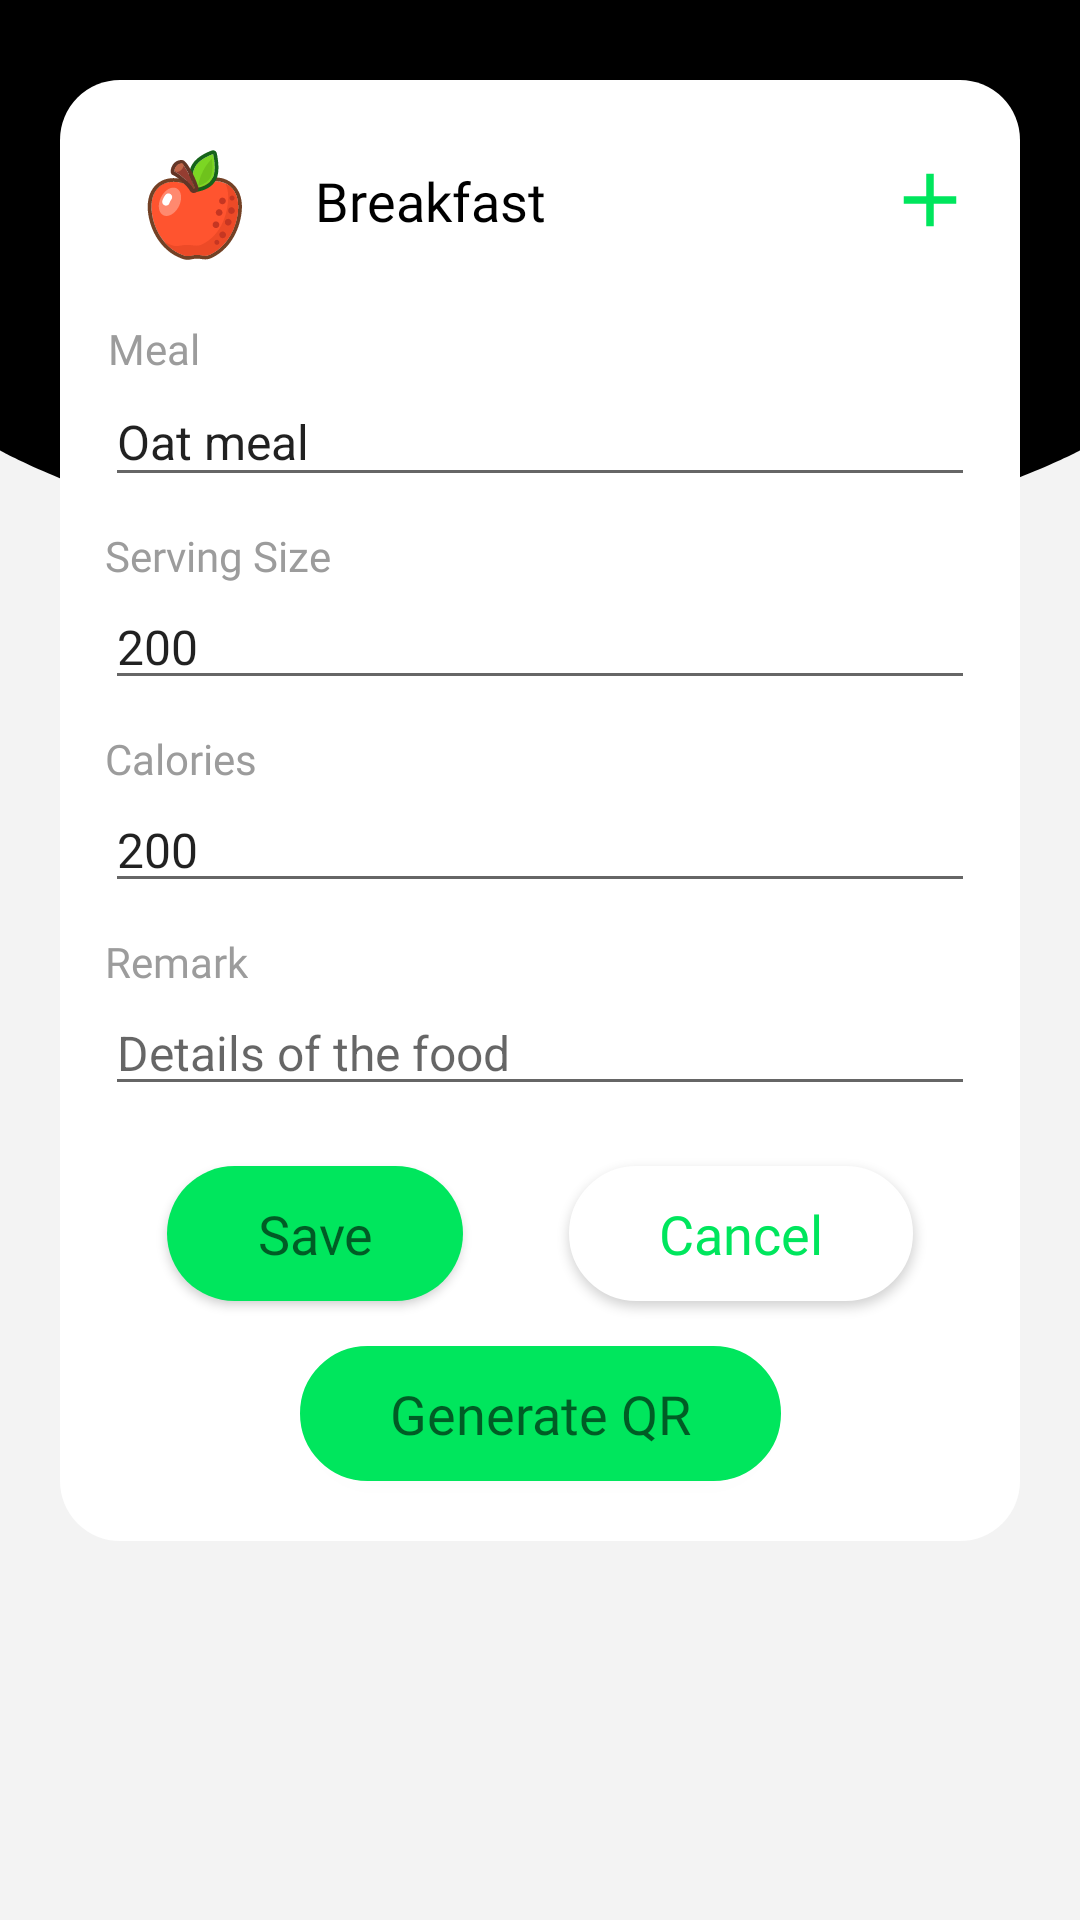

The Android layout XML behind this screen, and the referenced resources:
<!-- AndroidManifest.xml: application theme Theme.SDP_Bfit -->
<!-- res/layout/fragment_calories_form.xml -->
<?xml version="1.0" encoding="utf-8"?>
<androidx.constraintlayout.widget.ConstraintLayout
    xmlns:android="http://schemas.android.com/apk/res/android"
    xmlns:app="http://schemas.android.com/apk/res-auto"
    xmlns:tools="http://schemas.android.com/tools"
    android:layout_width="match_parent"
    android:layout_height="match_parent"
    android:background="@color/bggrey"
    android:paddingBottom="100dp">

    <androidx.constraintlayout.widget.ConstraintLayout
        android:id="@+id/top_black_view"
        android:layout_width="match_parent"
        android:layout_height="140dp"
        android:background="@color/black"
        android:clipChildren="false"
        android:clipToPadding="false"
        android:divider="@android:color/transparent"
        android:dividerHeight="0.0px"
        app:layout_constraintEnd_toEndOf="parent"
        app:layout_constraintStart_toStartOf="parent"
        app:layout_constraintTop_toTopOf="parent"/>

    <View
        android:id="@+id/curve_view"
        android:layout_width="wrap_content"
        android:layout_height="50dp"
        android:background="@drawable/ic_bg_curve"
        app:layout_constraintEnd_toEndOf="parent"
        app:layout_constraintStart_toStartOf="parent"
        app:layout_constraintTop_toBottomOf="@+id/top_black_view" />

    <androidx.constraintlayout.widget.ConstraintLayout
        android:id="@+id/card_breakfast"
        android:layout_width="match_parent"
        android:layout_height="wrap_content"
        android:layout_marginStart="20dp"
        android:layout_marginLeft="20dp"
        android:layout_marginEnd="20dp"
        android:layout_marginRight="20dp"
        android:paddingBottom="20dp"
        android:background="@drawable/white_box"
        android:clipChildren="false"
        android:clipToPadding="false"
        android:divider="@android:color/transparent"
        android:dividerHeight="0.0px"
        app:layout_constraintBottom_toBottomOf="parent"
        app:layout_constraintEnd_toEndOf="parent"
        app:layout_constraintStart_toStartOf="parent"
        app:layout_constraintTop_toTopOf="@+id/top_black_view">


        <ToggleButton
            android:id="@+id/tbtn_add_minus"
            android:layout_width="30dp"
            android:layout_height="30dp"
            android:layout_marginEnd="15dp"
            android:layout_marginRight="15dp"
            android:background="@drawable/tbtn_add_minus"
            android:textOff=''
            android:textOn=''
            app:layout_constraintBottom_toTopOf="@+id/guideline2"
            app:layout_constraintEnd_toEndOf="parent"
            app:layout_constraintTop_toTopOf="parent" />

        <ImageView
            android:id="@+id/imageViewIconSleep"
            android:layout_width="60dp"
            android:layout_height="60dp"
            android:layout_marginStart="15dp"
            android:layout_marginLeft="15dp"
            android:contentDescription="string/breakfast"
            app:layout_constraintBottom_toTopOf="@+id/guideline2"
            app:layout_constraintStart_toStartOf="parent"
            app:layout_constraintTop_toTopOf="parent"
            app:srcCompat="@drawable/ic_icon_apple" />

        <TextView
            android:id="@+id/textView2"
            android:layout_width="wrap_content"
            android:layout_height="wrap_content"
            android:layout_marginStart="10dp"
            android:layout_marginLeft="10dp"
            android:fontFamily="@font/roboto_bold"
            android:text="@string/breakfast"
            android:textColor="#000000"
            android:textSize="18sp"
            app:layout_constraintBottom_toTopOf="@+id/guideline2"
            app:layout_constraintStart_toEndOf="@+id/imageViewIconSleep"
            app:layout_constraintTop_toTopOf="parent" />


        <androidx.constraintlayout.widget.Guideline
            android:id="@+id/guideline2"
            android:layout_width="0dp"
            android:layout_height="wrap_content"
            android:layout_marginTop="80dp"
            android:layout_marginEnd="371dp"
            android:layout_marginRight="371dp"
            android:orientation="horizontal"
            app:layout_constraintEnd_toEndOf="parent"
            app:layout_constraintGuide_begin="80dp"
            app:layout_constraintStart_toStartOf="@+id/card_breakfast"
            app:layout_constraintTop_toTopOf="parent" />

        <TextView
            android:id="@+id/textViewMeal"
            android:layout_width="wrap_content"
            android:layout_height="wrap_content"
            android:layout_marginStart="16dp"
            android:layout_marginLeft="16dp"
            android:fontFamily="@font/roboto_bold"
            android:text="Meal"
            android:textColor="@color/grey"
            android:textSize="14sp"
            app:layout_constraintStart_toStartOf="parent"
            app:layout_constraintTop_toTopOf="@+id/guideline2" />

        <EditText
            android:id="@+id/editTextMeal"
            android:layout_width="0dp"
            android:layout_height="40dp"
            android:layout_marginStart="15dp"
            android:layout_marginLeft="15dp"
            android:layout_marginEnd="15dp"
            android:layout_marginRight="15dp"
            android:ems="10"
            android:hint="Name of the meal"
            android:inputType="textPersonName"
            android:text="Oat meal"
            android:textSize="16sp"
            app:layout_constraintEnd_toEndOf="parent"
            app:layout_constraintStart_toStartOf="parent"
            app:layout_constraintTop_toBottomOf="@+id/textViewMeal" />

        <TextView
            android:id="@+id/textViewServingSize"
            android:layout_width="wrap_content"
            android:layout_height="wrap_content"
            android:layout_marginStart="15dp"
            android:layout_marginLeft="15dp"
            android:layout_marginTop="10dp"
            android:fontFamily="@font/roboto_bold"
            android:text="Serving Size"
            android:textColor="@color/grey"
            android:textSize="14sp"
            app:layout_constraintStart_toStartOf="parent"
            app:layout_constraintTop_toBottomOf="@+id/editTextMeal" />

        <EditText
            android:id="@+id/editTextServingSize"
            android:layout_width="0dp"
            android:layout_height="wrap_content"
            android:layout_marginStart="15dp"
            android:layout_marginLeft="15dp"
            android:layout_marginEnd="15dp"
            android:layout_marginRight="15dp"
            android:ems="10"
            android:hint="Name of the meal"
            android:inputType="textPersonName"
            android:text="200"
            android:textSize="16sp"
            app:layout_constraintEnd_toEndOf="parent"
            app:layout_constraintStart_toStartOf="parent"
            app:layout_constraintTop_toBottomOf="@+id/textViewServingSize" />

        <TextView
            android:id="@+id/textViewCalories"
            android:layout_width="wrap_content"
            android:layout_height="wrap_content"
            android:layout_marginStart="15dp"
            android:layout_marginLeft="15dp"
            android:layout_marginTop="10dp"
            android:fontFamily="@font/roboto_bold"
            android:text="Calories"
            android:textColor="@color/grey"
            android:textSize="14sp"
            app:layout_constraintStart_toStartOf="parent"
            app:layout_constraintTop_toBottomOf="@+id/editTextServingSize" />

        <EditText
            android:id="@+id/editTextCalories"
            android:layout_width="0dp"
            android:layout_height="wrap_content"
            android:layout_marginStart="15dp"
            android:layout_marginLeft="15dp"
            android:layout_marginEnd="15dp"
            android:layout_marginRight="15dp"
            android:ems="10"
            android:hint="Calories of the food"
            android:inputType="textPersonName"
            android:text="200"
            android:textSize="16sp"
            app:layout_constraintEnd_toEndOf="parent"
            app:layout_constraintStart_toStartOf="parent"
            app:layout_constraintTop_toBottomOf="@+id/textViewCalories" />

        <TextView
            android:id="@+id/textViewRemark"
            android:layout_width="wrap_content"
            android:layout_height="wrap_content"
            android:layout_marginStart="15dp"
            android:layout_marginLeft="15dp"
            android:layout_marginTop="10dp"
            android:fontFamily="@font/roboto_bold"
            android:text="Remark"
            android:textColor="@color/grey"
            android:textSize="14sp"
            app:layout_constraintStart_toStartOf="parent"
            app:layout_constraintTop_toBottomOf="@+id/editTextCalories" />

        <EditText
            android:id="@+id/editTextRemark"
            android:layout_width="0dp"
            android:layout_height="wrap_content"
            android:layout_marginStart="15dp"
            android:layout_marginLeft="15dp"
            android:layout_marginEnd="15dp"
            android:layout_marginRight="15dp"
            android:ems="10"
            android:hint="Details of the food"
            android:inputType="textPersonName"
            android:text=""
            android:textSize="16sp"
            app:layout_constraintEnd_toEndOf="parent"
            app:layout_constraintStart_toStartOf="parent"
            app:layout_constraintTop_toBottomOf="@+id/textViewRemark" />

        <Button
            android:id="@+id/buttonSave"
            android:layout_width="wrap_content"
            android:layout_height="45dp"
            android:layout_marginTop="20dp"
            android:background="@drawable/btn_green"
            android:fontFamily="@font/roboto"
            android:paddingHorizontal="30dp"
            android:text="Save"
            android:textAppearance="@style/TextAppearance.AppCompat.Medium"
            app:backgroundTint="@color/green"
            app:layout_constraintEnd_toStartOf="@+id/buttonCancel"
            app:layout_constraintHorizontal_bias="0.5"
            app:layout_constraintStart_toStartOf="parent"
            app:layout_constraintTop_toBottomOf="@+id/editTextRemark" />

        <Button
            android:id="@+id/buttonCancel"
            android:layout_width="wrap_content"
            android:layout_height="45dp"
            android:layout_marginTop="20dp"
            android:background="@drawable/btn_green_border"
            android:fontFamily="@font/roboto"
            android:paddingHorizontal="30dp"
            android:text="Cancel"
            android:textAppearance="@style/TextAppearance.AppCompat.Medium"
            android:textColor="@color/green"
            app:backgroundTint="#FFFFFF"
            app:layout_constraintEnd_toEndOf="parent"
            app:layout_constraintHorizontal_bias="0.5"
            app:layout_constraintStart_toEndOf="@+id/buttonSave"
            app:layout_constraintTop_toBottomOf="@+id/editTextRemark"
            app:strokeColor="@color/green"
            app:strokeWidth="2dp" />

        <Button
            android:id="@+id/buttonGenerateQR"
            android:layout_width="wrap_content"
            android:layout_height="45dp"
            android:layout_marginTop="15dp"
            android:background="@drawable/btn_green_border"
            android:fontFamily="@font/roboto"
            android:paddingHorizontal="30dp"
            android:text="Generate QR"
            android:textAppearance="@style/TextAppearance.AppCompat.Medium"
            app:backgroundTint="@color/green"
            app:layout_constraintEnd_toEndOf="parent"
            app:layout_constraintStart_toStartOf="parent"
            app:layout_constraintTop_toBottomOf="@+id/buttonCancel" />


    </androidx.constraintlayout.widget.ConstraintLayout>

</androidx.constraintlayout.widget.ConstraintLayout>
<!-- resources referenced by this layout -->
<resources>
  <color name="bggrey">#F3F3F3</color>
  <color name="black">#FF000000</color>
  <color name="green">#00E65D</color>
  <color name="grey">#9C9C9C</color>
  <!-- drawable btn_green (drawable) -->
  <?xml version="1.0" encoding="utf-8"?>
  <shape xmlns:android="http://schemas.android.com/apk/res/android" android:shape="rectangle">
      <solid android:color="@color/green" />
      <corners android:radius="25dp" />
  </shape>
  <!-- drawable btn_green_border (drawable) -->
  <?xml version="1.0" encoding="utf-8"?>
  <shape xmlns:android="http://schemas.android.com/apk/res/android"
  
      android:layout_width="wrap_content"
      android:layout_height="wrap_content"
      android:shape="rectangle">
  
      <solid android:color="@color/white" />
      <stroke android:width="2px" android:color="@color/green" />
      <corners android:radius="25dp" />
  </shape>
  <!-- drawable ic_bg_curve (drawable) -->
  <vector xmlns:android="http://schemas.android.com/apk/res/android"
      android:width="360dp"
      android:height="50dp"
      android:viewportWidth="360"
      android:viewportHeight="50">
    <path
        android:pathData="M0,0H360V10.128C360,10.128 284,50 178,50C72,50 0,10.128 0,10.128V0Z"
        android:fillColor="#000000"/>
  </vector>
  <!-- drawable ic_icon_apple: vector/xml drawable (drawable, 9935 chars, omitted) -->
  <!-- drawable tbtn_add_minus (drawable) -->
  <?xml version="1.0" encoding="utf-8"?>
  <selector xmlns:android="http://schemas.android.com/apk/res/android">
      <item android:drawable="@drawable/ic_add" android:state_checked="false"/>
      <item android:drawable="@drawable/ic_minus" android:state_checked="true"/>
  </selector>
  <!-- drawable white_box (drawable) -->
  <?xml version="1.0" encoding="utf-8"?>
  <shape xmlns:android="http://schemas.android.com/apk/res/android" android:shape="rectangle">
      <solid android:color="@color/white" />
      <corners android:radius="20dp" />
  
  </shape>
  <string name="breakfast">Breakfast</string>
  <style name="Theme.SDP_Bfit" parent="Theme.MaterialComponents.DayNight.DarkActionBar">
          
          <item name="colorPrimary">@color/black</item>
          <item name="colorPrimaryVariant">@color/green</item>
          <item name="colorOnPrimary">@color/white</item>
          
          <item name="colorSecondary">@color/green</item>
          <item name="colorSecondaryVariant">@color/grey</item>
          <item name="colorOnSecondary">@color/black</item>
          
          <item name="android:statusBarColor" tools:targetApi="l">@color/green</item>
          
      </style>
  <color name="white">#FFFFFFFF</color>
  <!-- drawable ic_add (drawable) -->
  <vector android:height="24dp" android:tint="#00E65D"
      android:viewportHeight="24" android:viewportWidth="24"
      android:width="24dp" xmlns:android="http://schemas.android.com/apk/res/android">
      <path android:fillColor="@android:color/white" android:pathData="M19,13h-6v6h-2v-6H5v-2h6V5h2v6h6v2z"/>
  </vector>
  <!-- drawable ic_minus (drawable) -->
  <vector android:height="24dp" android:tint="#00E65D"
      android:viewportHeight="24" android:viewportWidth="24"
      android:width="24dp" xmlns:android="http://schemas.android.com/apk/res/android">
      <path android:fillColor="@android:color/white" android:pathData="M19,13H5v-2h14v2z"/>
  </vector>
</resources>
